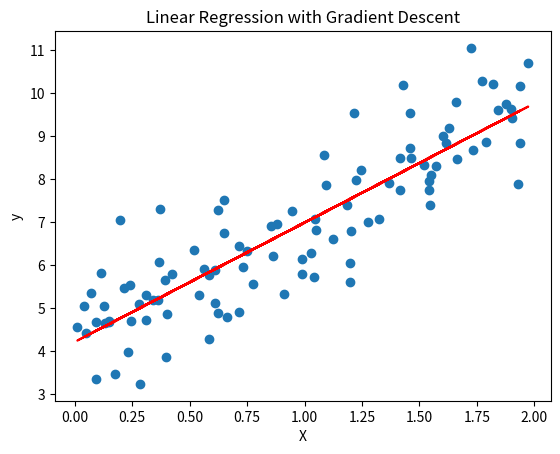

The matplotlib source for this figure:
import numpy as np
import matplotlib.pyplot as plt

# Generate linear data
np.random.seed(42)
X = 2 * np.random.rand(100, 1)
y = 4 + 3 * X + np.random.randn(100, 1)  # y = 4 + 3x + noise

# Add bias term
X_b = np.c_[np.ones((100,1)), X]  # Add x0 = 1

# Gradient Descent parameters
theta = np.random.randn(2,1)  # initial weights
alpha = 0.1
n_iterations = 1000
m = 100

# Gradient Descent Loop
for iteration in range(n_iterations):
    gradients = 2/m * X_b.T.dot(X_b.dot(theta) - y)
    theta = theta - alpha * gradients

print("Learned parameters (intercept, slope):", theta.ravel())

# Plot predictions
plt.scatter(X, y)
plt.plot(X, X_b.dot(theta), color='red')
plt.xlabel("X")
plt.ylabel("y")
plt.title("Linear Regression with Gradient Descent")
plt.show()